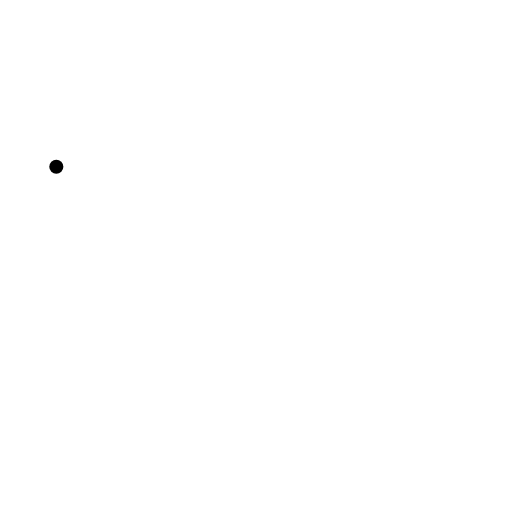
t = 0.00 s
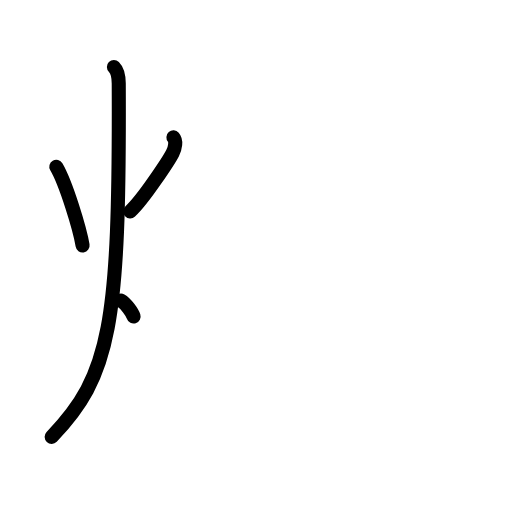
t = 3.25 s
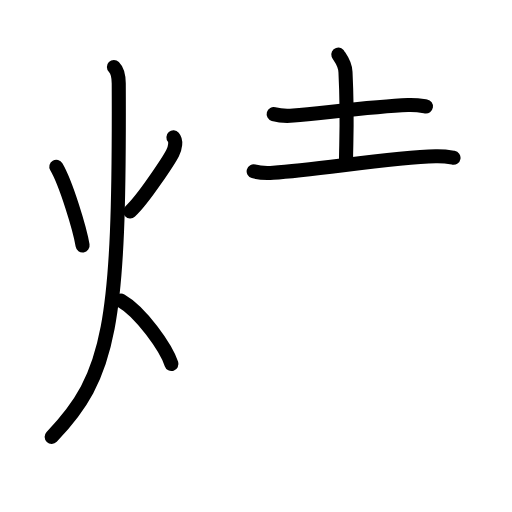
t = 6.75 s
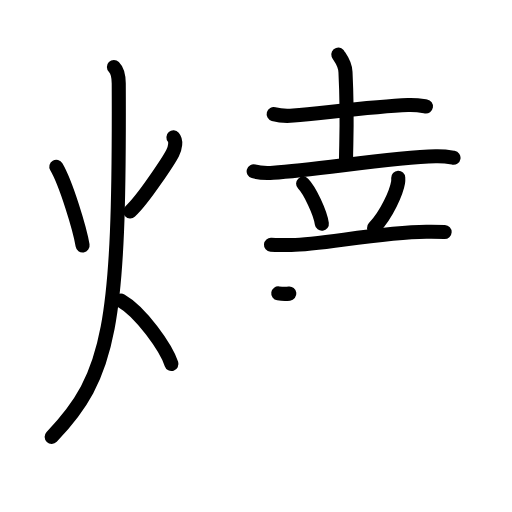
t = 10.25 s
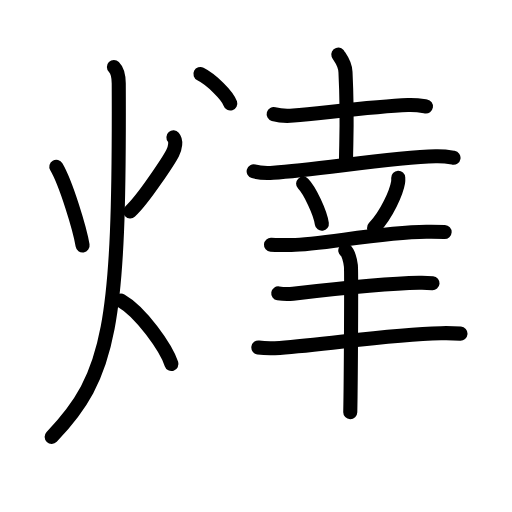
t = 13.75 s
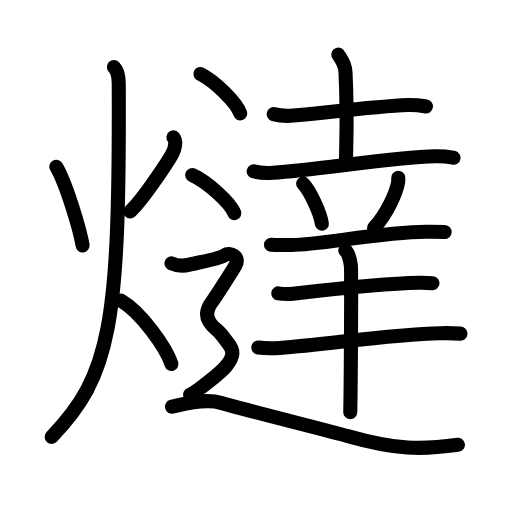
t = 17.00 s

The animated SVG that drew these frames (rendered in a browser with its animation timeline set to each time). Animation: 57 SMIL elements (animate=57); one cycle of 17.00 s.

<?xml version="1.0" encoding="UTF-8"?>
<!--
AniKanjiVG is licensed by CC-BY-SA Paul C. Sommerhoff (https://bitbucket.org/sommerhoff/anikanjivg).
AniKanjiVG uses KanjiVG which is licensed by CC-BY-SA Ulrich Apel (http://kanjivg.tagaini.net).
See also http://creativecommons.org/licenses/by-sa/3.0/
-->
<svg xmlns:kvg='http://kanjivg.tagaini.net' xmlns='http://www.w3.org/2000/svg' width='109' height='109' viewBox='0 0 109 109' style='fill:none;stroke:#000000;stroke-width:3;stroke-linecap:round;stroke-linejoin:round;' id="kvg:kanji_071f5"><g id="kvg:071f5" kvg:element="燵"><g id="kvg:071f5-g1" kvg:element="火" kvg:position="left" kvg:radical="general"><path id="kvg:071f5-s1" kvg:type="㇔" d="M11.99,35.5c2.05,3.47,5.03,13.28,5.59,16.75"><animate attributeName="d" begin="0.0s" dur="1.0s" from="M11.99,35.5C11.99,35.5,11.99,35.5,11.99,35.5" to="M11.99,35.5c2.05,3.47,5.03,13.28,5.59,16.75" />
</path>
<path id="kvg:071f5-s2" kvg:type="㇒" d="M36.92,29.25c0.65,0.74,0.4,2.21-0.19,3.37c-0.59,1.15-6.07,9.69-9,12.38"><animate attributeName="d" begin="1.0s" dur="0.5s" from="M36.92,29.25C36.92,29.25,36.92,29.25,36.92,29.25" to="M36.92,29.25c0.65,0.74,0.4,2.21-0.19,3.37" />
<animate attributeName="d" begin="1.5s" dur="0.5s" from="M36.92,29.25c0.65,0.74,0.4,2.21-0.19,3.37c0,0,0,0,0,0,0" to="M36.92,29.25c0.65,0.74,0.4,2.21-0.19,3.37c-0.59,1.15-6.07,9.69-9,12.38" />
<animate attributeName="d" begin="0s" dur="1.0s" from="M-100,-100" to="M-100,-100" />
</path>
<path id="kvg:071f5-s3" kvg:type="㇒" d="M24.25,14.25c0.76,0.75,1.02,2.25,1.03,3.5C25.5,69.25,23.5,80,11,93"><animate attributeName="d" begin="2.0s" dur="0.5s" from="M24.25,14.25C24.25,14.25,24.25,14.25,24.25,14.25" to="M24.25,14.25c0.76,0.75,1.02,2.25,1.03,3.5" />
<animate attributeName="d" begin="2.5s" dur="0.5s" from="M24.25,14.25c0.76,0.75,1.02,2.25,1.03,3.5c0,0,0,0,0,0,0" to="M24.25,14.25c0.76,0.75,1.02,2.25,1.03,3.5C25.5,69.25,23.5,80,11,93" />
<animate attributeName="d" begin="0s" dur="2.0s" from="M-100,-100" to="M-100,-100" />
</path>
<path id="kvg:071f5-s4" kvg:type="㇔/㇏" d="M25.75,64c4.26,2.42,9.63,10.08,10.75,13.5"><animate attributeName="d" begin="3.0s" dur="1.0s" from="M25.75,64C25.75,64,25.75,64,25.75,64" to="M25.75,64c4.26,2.42,9.63,10.08,10.75,13.5" />
<animate attributeName="d" begin="0s" dur="3.0s" from="M-100,-100" to="M-100,-100" />
</path>
</g>
<g id="kvg:071f5-g2" kvg:element="達" kvg:variant="true" kvg:position="right"><g id="kvg:071f5-g3" kvg:element="土"><path id="kvg:071f5-s5" kvg:type="㇐" d="M58.26,24.3c1.1,0.31,3.11,0.41,4.2,0.31c7.1-0.65,17.48-1.98,24.39-2.25c1.82-0.07,2.92,0.15,3.83,0.3"><animate attributeName="d" begin="4.0s" dur="0.3333333333333333s" from="M58.26,24.3C58.26,24.3,58.26,24.3,58.26,24.3" to="M58.26,24.3c1.1,0.31,3.11,0.41,4.2,0.31" />
<animate attributeName="d" begin="4.333333333333333s" dur="0.3333333333333333s" from="M58.26,24.3c1.1,0.31,3.11,0.41,4.2,0.31c0,0,0,0,0,0,0" to="M58.26,24.3c1.1,0.31,3.11,0.41,4.2,0.31c7.1-0.65,17.48-1.98,24.39-2.25" />
<animate attributeName="d" begin="4.666666666666667s" dur="0.3333333333333333s" from="M58.26,24.3c1.1,0.31,3.11,0.41,4.2,0.31c7.1-0.65,17.48-1.98,24.39-2.25c0,0,0,0,0,0,0" to="M58.26,24.3c1.1,0.31,3.11,0.41,4.2,0.31c7.1-0.65,17.48-1.98,24.39-2.25c1.82-0.07,2.92,0.15,3.83,0.3" />
<animate attributeName="d" begin="0s" dur="4.0s" from="M-100,-100" to="M-100,-100" />
</path>
<path id="kvg:071f5-s6" kvg:type="㇑a" d="M72.02,11.62c0.11,0.32,1.43,1.68,1.53,3.72c0.49,9.81,0.12,15.18,0.12,18.53"><animate attributeName="d" begin="5.0s" dur="0.5s" from="M72.02,11.62C72.02,11.62,72.02,11.62,72.02,11.62" to="M72.02,11.62c0.11,0.32,1.43,1.68,1.53,3.72" />
<animate attributeName="d" begin="5.5s" dur="0.5s" from="M72.02,11.62c0.11,0.32,1.43,1.68,1.53,3.72c0,0,0,0,0,0,0" to="M72.02,11.62c0.11,0.32,1.43,1.68,1.53,3.72c0.49,9.81,0.12,15.18,0.12,18.53" />
<animate attributeName="d" begin="0s" dur="5.0s" from="M-100,-100" to="M-100,-100" />
</path>
<path id="kvg:071f5-s7" kvg:type="㇐" d="M54,36.47c1.09,0.31,3.08,0.38,4.16,0.31c9.41-0.58,24.82-3.24,34.59-3.5c1.81-0.05,2.9,0.15,3.8,0.3"><animate attributeName="d" begin="6.0s" dur="0.3333333333333333s" from="M54,36.47C54,36.47,54,36.47,54,36.47" to="M54,36.47c1.09,0.31,3.08,0.38,4.16,0.31" />
<animate attributeName="d" begin="6.333333333333333s" dur="0.3333333333333333s" from="M54,36.47c1.09,0.31,3.08,0.38,4.16,0.31c0,0,0,0,0,0,0" to="M54,36.47c1.09,0.31,3.08,0.38,4.16,0.31c9.41-0.58,24.82-3.24,34.59-3.5" />
<animate attributeName="d" begin="6.666666666666667s" dur="0.3333333333333333s" from="M54,36.47c1.09,0.31,3.08,0.38,4.16,0.31c9.41-0.58,24.82-3.24,34.59-3.5c0,0,0,0,0,0,0" to="M54,36.47c1.09,0.31,3.08,0.38,4.16,0.31c9.41-0.58,24.82-3.24,34.59-3.5c1.81-0.05,2.9,0.15,3.8,0.3" />
<animate attributeName="d" begin="0s" dur="6.0s" from="M-100,-100" to="M-100,-100" />
</path>
</g>
<g id="kvg:071f5-g4" kvg:element="羊"><path id="kvg:071f5-s8" kvg:type="㇔" d="M64.53,39.1c1.41,1.44,3.64,6.12,3.99,8.52"><animate attributeName="d" begin="7.0s" dur="1.0s" from="M64.53,39.1C64.53,39.1,64.53,39.1,64.53,39.1" to="M64.53,39.1c1.41,1.44,3.64,6.12,3.99,8.52" />
<animate attributeName="d" begin="0s" dur="7.0s" from="M-100,-100" to="M-100,-100" />
</path>
<path id="kvg:071f5-s9" kvg:type="㇒" d="M84.78,37.85c0.01,0.24,0.03,0.63-0.03,0.98c-0.35,2.09-2.36,6.74-5.12,9.69"><animate attributeName="d" begin="8.0s" dur="0.5s" from="M84.78,37.85C84.78,37.85,84.78,37.85,84.78,37.85" to="M84.78,37.85c0.01,0.24,0.03,0.63-0.03,0.98" />
<animate attributeName="d" begin="8.5s" dur="0.5s" from="M84.78,37.85c0.01,0.24,0.03,0.63-0.03,0.98c0,0,0,0,0,0,0" to="M84.78,37.85c0.01,0.24,0.03,0.63-0.03,0.98c-0.35,2.09-2.36,6.74-5.12,9.69" />
<animate attributeName="d" begin="0s" dur="8.0s" from="M-100,-100" to="M-100,-100" />
</path>
<path id="kvg:071f5-s10" kvg:type="㇐" d="M57.69,52.11c1.12,0.09,3.17,0.04,4.27,0.05c5.9,0.06,18.76-2.73,28.8-2.81c1.86-0.02,2.97,0.01,3.9,0.05"><animate attributeName="d" begin="9.0s" dur="0.3333333333333333s" from="M57.69,52.11C57.69,52.11,57.69,52.11,57.69,52.11" to="M57.69,52.11c1.12,0.09,3.17,0.04,4.27,0.05" />
<animate attributeName="d" begin="9.333333333333334s" dur="0.3333333333333333s" from="M57.69,52.11c1.12,0.09,3.17,0.04,4.27,0.05c0,0,0,0,0,0,0" to="M57.69,52.11c1.12,0.09,3.17,0.04,4.27,0.05c5.9,0.06,18.76-2.73,28.8-2.81" />
<animate attributeName="d" begin="9.666666666666666s" dur="0.3333333333333333s" from="M57.69,52.11c1.12,0.09,3.17,0.04,4.27,0.05c5.9,0.06,18.76-2.73,28.8-2.81c0,0,0,0,0,0,0" to="M57.69,52.11c1.12,0.09,3.17,0.04,4.27,0.05c5.9,0.06,18.76-2.73,28.8-2.81c1.86-0.02,2.97,0.01,3.9,0.05" />
<animate attributeName="d" begin="0s" dur="9.0s" from="M-100,-100" to="M-100,-100" />
</path>
<path id="kvg:071f5-s11" kvg:type="㇐" d="M59.24,62.45c0.82,0.13,2.33,0.17,3.14,0.08c3.32-0.38,19.44-2.19,26.83-2.32c1.37-0.02,2.19,0.02,2.87,0.08"><animate attributeName="d" begin="10.0s" dur="0.3333333333333333s" from="M59.24,62.45C59.24,62.45,59.24,62.45,59.24,62.45" to="M59.24,62.45c0.82,0.13,2.33,0.17,3.14,0.08" />
<animate attributeName="d" begin="10.333333333333334s" dur="0.3333333333333333s" from="M59.24,62.45c0.82,0.13,2.33,0.17,3.14,0.08c0,0,0,0,0,0,0" to="M59.24,62.45c0.82,0.13,2.33,0.17,3.14,0.08c3.32-0.38,19.44-2.19,26.83-2.32" />
<animate attributeName="d" begin="10.666666666666666s" dur="0.3333333333333333s" from="M59.24,62.45c0.82,0.13,2.33,0.17,3.14,0.08c3.32-0.38,19.44-2.19,26.83-2.32c0,0,0,0,0,0,0" to="M59.24,62.45c0.82,0.13,2.33,0.17,3.14,0.08c3.32-0.38,19.44-2.19,26.83-2.32c1.37-0.02,2.19,0.02,2.87,0.08" />
<animate attributeName="d" begin="0s" dur="10.0s" from="M-100,-100" to="M-100,-100" />
</path>
<path id="kvg:071f5-s12" kvg:type="㇐" d="M55,73.98c1.19,0.17,3.36,0.17,4.55,0.09c10.28-0.68,22.79-2.88,34.32-3.13c1.97-0.04,3.17,0.02,4.16,0.09"><animate attributeName="d" begin="11.0s" dur="0.3333333333333333s" from="M55,73.98C55,73.98,55,73.98,55,73.98" to="M55,73.98c1.19,0.17,3.36,0.17,4.55,0.09" />
<animate attributeName="d" begin="11.333333333333334s" dur="0.3333333333333333s" from="M55,73.98c1.19,0.17,3.36,0.17,4.55,0.09c0,0,0,0,0,0,0" to="M55,73.98c1.19,0.17,3.36,0.17,4.55,0.09c10.28-0.68,22.79-2.88,34.32-3.13" />
<animate attributeName="d" begin="11.666666666666666s" dur="0.3333333333333333s" from="M55,73.98c1.19,0.17,3.36,0.17,4.55,0.09c10.28-0.68,22.79-2.88,34.32-3.13c0,0,0,0,0,0,0" to="M55,73.98c1.19,0.17,3.36,0.17,4.55,0.09c10.28-0.68,22.79-2.88,34.32-3.13c1.97-0.04,3.17,0.02,4.16,0.09" />
<animate attributeName="d" begin="0s" dur="11.0s" from="M-100,-100" to="M-100,-100" />
</path>
<path id="kvg:071f5-s13" kvg:type="㇑" d="M73.51,53.3c0.66,0.45,1.05,2.23,1.19,3.26c0.13,1.03,0,24.68-0.13,31.2"><animate attributeName="d" begin="12.0s" dur="0.5s" from="M73.51,53.3C73.51,53.3,73.51,53.3,73.51,53.3" to="M73.51,53.3c0.66,0.45,1.05,2.23,1.19,3.26" />
<animate attributeName="d" begin="12.5s" dur="0.5s" from="M73.51,53.3c0.66,0.45,1.05,2.23,1.19,3.26c0,0,0,0,0,0,0" to="M73.51,53.3c0.66,0.45,1.05,2.23,1.19,3.26c0.13,1.03,0,24.68-0.13,31.2" />
<animate attributeName="d" begin="0s" dur="12.0s" from="M-100,-100" to="M-100,-100" />
</path>
</g>
<g id="kvg:071f5-g5" kvg:element="辶" kvg:position="nyo"><path id="kvg:071f5-s14" kvg:type="㇔" d="M42.67,15.75c2.99,1.48,7.72,6.08,8.47,8.38"><animate attributeName="d" begin="13.0s" dur="1.0s" from="M42.67,15.75C42.67,15.75,42.67,15.75,42.67,15.75" to="M42.67,15.75c2.99,1.48,7.72,6.08,8.47,8.38" />
<animate attributeName="d" begin="0s" dur="13.0s" from="M-100,-100" to="M-100,-100" />
</path>
<path id="kvg:071f5-s15" kvg:type="㇔" d="M40.92,37.25c3.17,1.44,8.18,5.9,8.97,8.13"><animate attributeName="d" begin="14.0s" dur="1.0s" from="M40.92,37.25C40.92,37.25,40.92,37.25,40.92,37.25" to="M40.92,37.25c3.17,1.44,8.18,5.9,8.97,8.13" />
<animate attributeName="d" begin="0s" dur="14.0s" from="M-100,-100" to="M-100,-100" />
</path>
<path id="kvg:071f5-s16" kvg:type="㇋" d="M36.5,56.06c1.92,0.87,3.2,0.43,4.06,0.22c0.85-0.22,6.12-1.16,7.26-1.95c1.14-0.79,3.42,0.32,2.28,2.22c-0.8,1.34-4.16,6.64-4.92,7.63c-1.57,2.06-1.57,4.03,1.07,6.15c0.86,0.69,1.46,1.69,2.35,2.8c1.28,1.59,1.14,2.86-0.43,4.77c-1.09,1.33-6.41,5.67-7.69,6.11"><animate attributeName="d" begin="15.0s" dur="0.125s" from="M36.5,56.06C36.5,56.06,36.5,56.06,36.5,56.06" to="M36.5,56.06c1.92,0.87,3.2,0.43,4.06,0.22" />
<animate attributeName="d" begin="15.125s" dur="0.125s" from="M36.5,56.06c1.92,0.87,3.2,0.43,4.06,0.22c0,0,0,0,0,0,0" to="M36.5,56.06c1.92,0.87,3.2,0.43,4.06,0.22c0.85-0.22,6.12-1.16,7.26-1.95" />
<animate attributeName="d" begin="15.25s" dur="0.125s" from="M36.5,56.06c1.92,0.87,3.2,0.43,4.06,0.22c0.85-0.22,6.12-1.16,7.26-1.95c0,0,0,0,0,0,0" to="M36.5,56.06c1.92,0.87,3.2,0.43,4.06,0.22c0.85-0.22,6.12-1.16,7.26-1.95c1.14-0.79,3.42,0.32,2.28,2.22" />
<animate attributeName="d" begin="15.375s" dur="0.125s" from="M36.5,56.06c1.92,0.87,3.2,0.43,4.06,0.22c0.85-0.22,6.12-1.16,7.26-1.95c1.14-0.79,3.42,0.32,2.28,2.22c0,0,0,0,0,0,0" to="M36.5,56.06c1.92,0.87,3.2,0.43,4.06,0.22c0.85-0.22,6.12-1.16,7.26-1.95c1.14-0.79,3.42,0.32,2.28,2.22c-0.8,1.34-4.16,6.64-4.92,7.63" />
<animate attributeName="d" begin="15.5s" dur="0.125s" from="M36.5,56.06c1.92,0.87,3.2,0.43,4.06,0.22c0.85-0.22,6.12-1.16,7.26-1.95c1.14-0.79,3.42,0.32,2.28,2.22c-0.8,1.34-4.16,6.64-4.92,7.63c0,0,0,0,0,0,0" to="M36.5,56.06c1.92,0.87,3.2,0.43,4.06,0.22c0.85-0.22,6.12-1.16,7.26-1.95c1.14-0.79,3.42,0.32,2.28,2.22c-0.8,1.34-4.16,6.64-4.92,7.63c-1.57,2.06-1.57,4.03,1.07,6.15" />
<animate attributeName="d" begin="15.625s" dur="0.125s" from="M36.5,56.06c1.92,0.87,3.2,0.43,4.06,0.22c0.85-0.22,6.12-1.16,7.26-1.95c1.14-0.79,3.42,0.32,2.28,2.22c-0.8,1.34-4.16,6.64-4.92,7.63c-1.57,2.06-1.57,4.03,1.07,6.15c0,0,0,0,0,0,0" to="M36.5,56.06c1.92,0.87,3.2,0.43,4.06,0.22c0.85-0.22,6.12-1.16,7.26-1.95c1.14-0.79,3.42,0.32,2.28,2.22c-0.8,1.34-4.16,6.64-4.92,7.63c-1.57,2.06-1.57,4.03,1.07,6.15c0.86,0.69,1.46,1.69,2.35,2.8" />
<animate attributeName="d" begin="15.75s" dur="0.125s" from="M36.5,56.06c1.92,0.87,3.2,0.43,4.06,0.22c0.85-0.22,6.12-1.16,7.26-1.95c1.14-0.79,3.42,0.32,2.28,2.22c-0.8,1.34-4.16,6.64-4.92,7.63c-1.57,2.06-1.57,4.03,1.07,6.15c0.86,0.69,1.46,1.69,2.35,2.8c0,0,0,0,0,0,0" to="M36.5,56.06c1.92,0.87,3.2,0.43,4.06,0.22c0.85-0.22,6.12-1.16,7.26-1.95c1.14-0.79,3.42,0.32,2.28,2.22c-0.8,1.34-4.16,6.64-4.92,7.63c-1.57,2.06-1.57,4.03,1.07,6.15c0.86,0.69,1.46,1.69,2.35,2.8c1.28,1.59,1.14,2.86-0.43,4.77" />
<animate attributeName="d" begin="15.875s" dur="0.125s" from="M36.5,56.06c1.92,0.87,3.2,0.43,4.06,0.22c0.85-0.22,6.12-1.16,7.26-1.95c1.14-0.79,3.42,0.32,2.28,2.22c-0.8,1.34-4.16,6.64-4.92,7.63c-1.57,2.06-1.57,4.03,1.07,6.15c0.86,0.69,1.46,1.69,2.35,2.8c1.28,1.59,1.14,2.86-0.43,4.77c0,0,0,0,0,0,0" to="M36.5,56.06c1.92,0.87,3.2,0.43,4.06,0.22c0.85-0.22,6.12-1.16,7.26-1.95c1.14-0.79,3.42,0.32,2.28,2.22c-0.8,1.34-4.16,6.64-4.92,7.63c-1.57,2.06-1.57,4.03,1.07,6.15c0.86,0.69,1.46,1.69,2.35,2.8c1.28,1.59,1.14,2.86-0.43,4.77c-1.09,1.33-6.41,5.67-7.69,6.11" />
<animate attributeName="d" begin="0s" dur="15.0s" from="M-100,-100" to="M-100,-100" />
</path>
<path id="kvg:071f5-s17" kvg:type="㇏" d="M36.61,86.59c2.33-0.54,7-1.89,10.5-0.81c3.5,1.08,23.33,6.03,26.84,7.03c10.5,2.97,15.76,2.97,23.54,1.89"><animate attributeName="d" begin="16.0s" dur="0.3333333333333333s" from="M36.61,86.59C36.61,86.59,36.61,86.59,36.61,86.59" to="M36.61,86.59c2.33-0.54,7-1.89,10.5-0.81" />
<animate attributeName="d" begin="16.333333333333332s" dur="0.3333333333333333s" from="M36.61,86.59c2.33-0.54,7-1.89,10.5-0.81c0,0,0,0,0,0,0" to="M36.61,86.59c2.33-0.54,7-1.89,10.5-0.81c3.5,1.08,23.33,6.03,26.84,7.03" />
<animate attributeName="d" begin="16.666666666666668s" dur="0.3333333333333333s" from="M36.61,86.59c2.33-0.54,7-1.89,10.5-0.81c3.5,1.08,23.33,6.03,26.84,7.03c0,0,0,0,0,0,0" to="M36.61,86.59c2.33-0.54,7-1.89,10.5-0.81c3.5,1.08,23.33,6.03,26.84,7.03c10.5,2.97,15.76,2.97,23.54,1.89" />
<animate attributeName="d" begin="0s" dur="16.0s" from="M-100,-100" to="M-100,-100" />
</path>
</g>
</g>
</g>
</svg>
